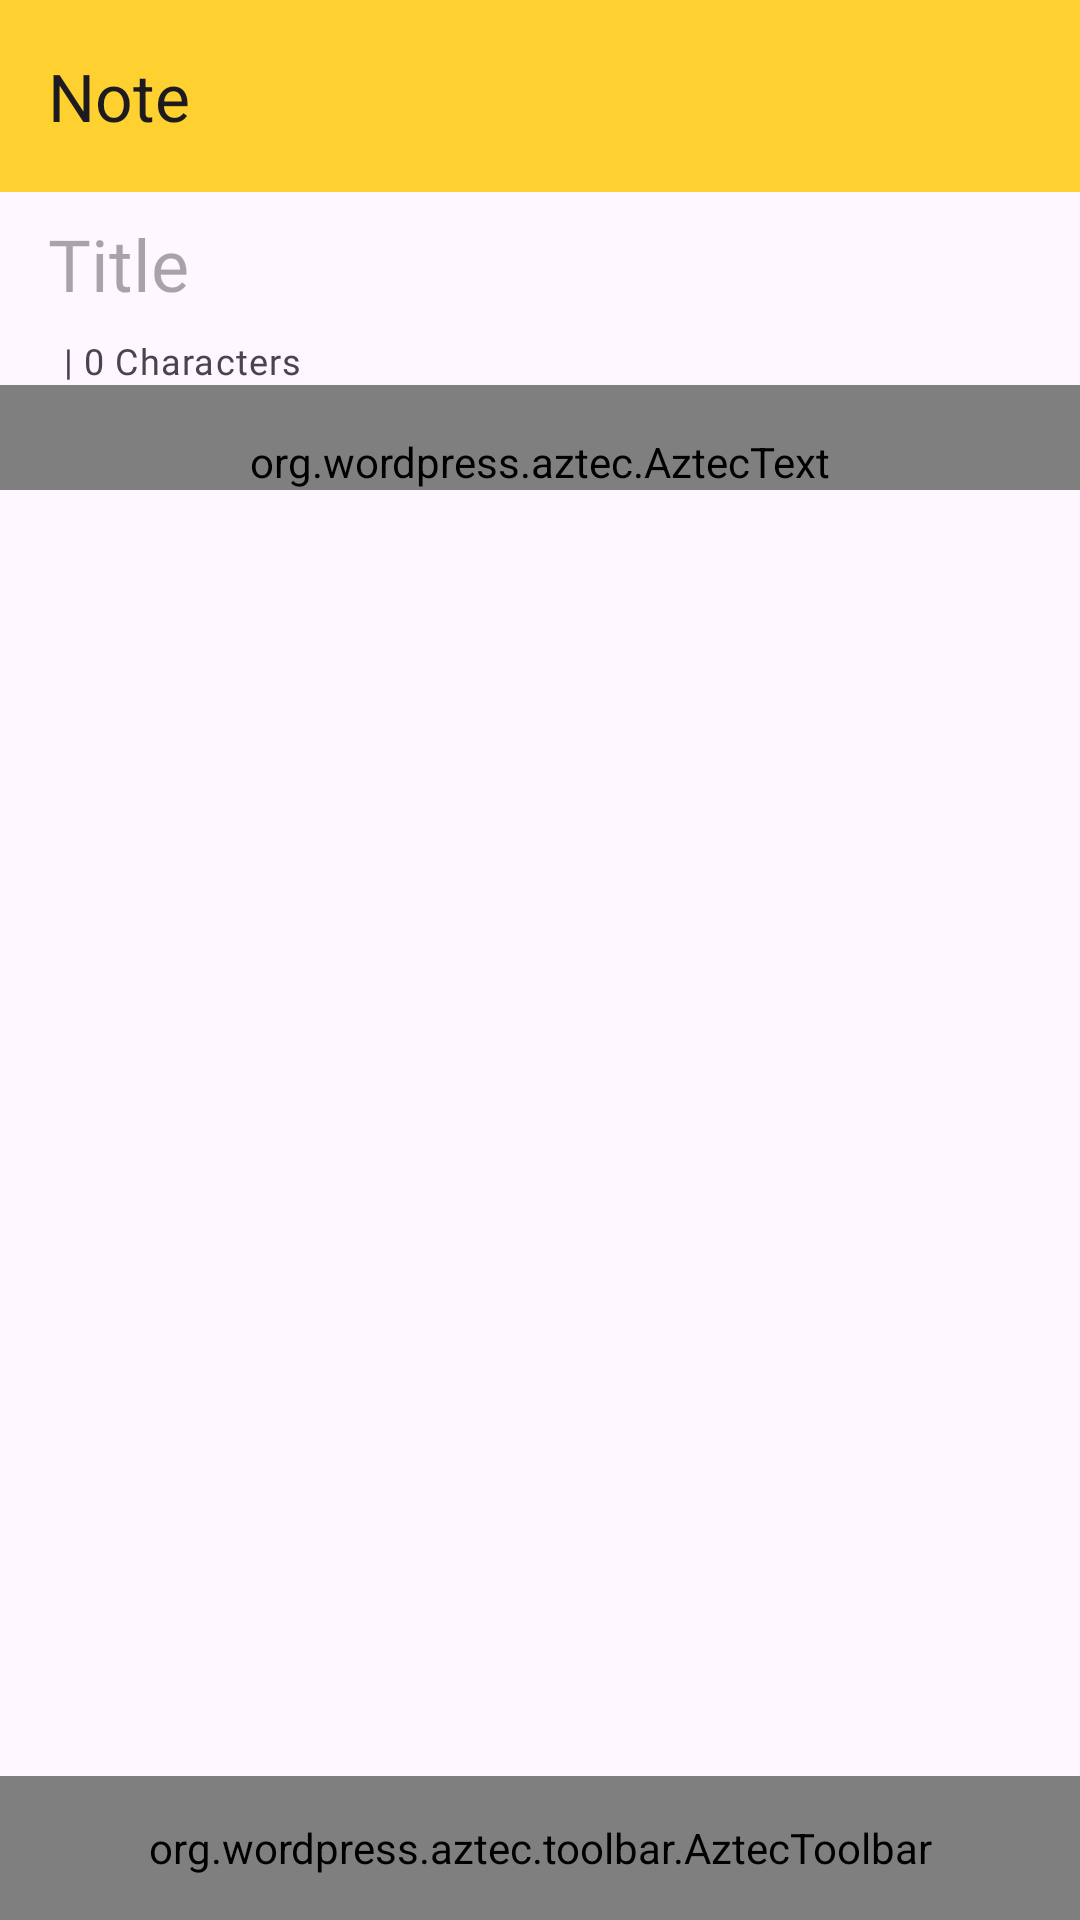

Produce the Android XML layout that renders to this screen, including the resource entries it uses.
<!-- AndroidManifest.xml: application theme Theme.BAZZList -->
<!-- res/layout/activity_detail_note.xml -->
<?xml version="1.0" encoding="utf-8"?>
<androidx.coordinatorlayout.widget.CoordinatorLayout xmlns:android="http://schemas.android.com/apk/res/android"
  xmlns:app="http://schemas.android.com/apk/res-auto"
  xmlns:aztec="http://schemas.android.com/apk/res-auto"
  xmlns:tools="http://schemas.android.com/tools"
  android:layout_width="match_parent"
  android:layout_height="match_parent"
  tools:context=".detailnotes.DetailNoteActivity">

  <com.google.android.material.appbar.AppBarLayout
    android:layout_width="match_parent"
    android:layout_height="wrap_content"
    app:layout_behavior="@string/appbar_scrolling_view_behavior">

    <com.google.android.material.appbar.MaterialToolbar
      android:id="@+id/toolbar"
      android:layout_width="match_parent"
      android:layout_height="wrap_content"
      android:background="?attr/colorPrimaryVariant"
      android:theme="@style/MyThemeOverlay_Toolbar"
      app:layout_behavior="@string/appbar_scrolling_view_behavior"
      app:popupTheme="@style/Theme.BAZZList.PopupOverlay"
      app:subtitleTextColor="@color/gray_900"
      app:title="@string/note" />

  </com.google.android.material.appbar.AppBarLayout>

  <LinearLayout
    android:id="@+id/container_layout"
    android:layout_width="match_parent"
    android:layout_height="match_parent"
    android:orientation="vertical"
    app:layout_behavior="@string/appbar_scrolling_view_behavior">

    <EditText
      android:id="@+id/et_title"
      android:layout_width="match_parent"
      android:layout_height="wrap_content"
      android:autofillHints="Title"
      android:background="@null"
      android:fontFamily="@font/nunito_sans_bold"
      android:hint="@string/title"
      android:inputType="text"
      android:minHeight="48dp"
      android:paddingHorizontal="@dimen/padding_horizontal"
      android:textAppearance="@style/TextAppearance.Material3.HeadlineSmall" />

    <LinearLayout
      android:layout_width="match_parent"
      android:layout_height="wrap_content"
      android:orientation="horizontal">

      <TextView
        android:id="@+id/tv_date_now"
        android:layout_width="wrap_content"
        android:layout_height="wrap_content"
        android:paddingStart="@dimen/padding_horizontal"
        android:textAppearance="@style/TextAppearance.Material3.BodySmall"
        tools:ignore="RtlSymmetry"
        tools:text="Saturday, August 3 14:38" />

      <TextView
        android:id="@+id/tv_total_characters"
        android:layout_width="wrap_content"
        android:layout_height="wrap_content"
        android:layout_marginStart="5dp"
        android:text="@string/zero_characters"
        android:textAppearance="@style/TextAppearance.Material3.BodySmall"
        tools:text=" |  5 Characters" />

    </LinearLayout>

    <ScrollView
      android:id="@+id/container"
      android:layout_width="match_parent"
      android:layout_height="wrap_content"
      android:fillViewport="true">

      <FrameLayout
        android:id="@+id/container_frame_layout"
        android:layout_width="match_parent"
        android:layout_height="wrap_content">

        <org.wordpress.aztec.AztecText
          android:id="@+id/et_description"
          android:layout_width="match_parent"
          android:layout_height="match_parent"
          android:gravity="top|start"
          android:hint="@string/start_typing"
          android:imeOptions="flagNoExtractUi"
          android:inputType="textCapSentences|textMultiLine"
          android:paddingHorizontal="@dimen/padding_horizontal"
          android:paddingTop="16dp"
          android:scrollbars="vertical"
          app:textColor="@color/gray"
          aztec:historyEnable="true"
          aztec:historySize="10" />

        <org.wordpress.aztec.source.SourceViewEditText
          android:id="@+id/source"
          android:layout_width="match_parent"
          android:layout_height="match_parent"
          android:gravity="top|start"
          android:hint="@string/start_typing"
          android:imeOptions="flagNoExtractUi"
          android:inputType="textNoSuggestions|textMultiLine"
          android:paddingHorizontal="@dimen/padding_horizontal"
          android:paddingTop="16dp"
          android:scrollbars="vertical"
          android:textSize="14sp"
          android:visibility="gone"
          aztec:codeBackgroundColor="@android:color/transparent"
          aztec:codeTextColor="@android:color/white" />

      </FrameLayout>

    </ScrollView>

  </LinearLayout>

  <org.wordpress.aztec.toolbar.AztecToolbar
    android:id="@+id/formatting_toolbar"
    android:layout_width="match_parent"
    android:layout_height="@dimen/format_bar_height"
    android:layout_gravity="bottom" />

</androidx.coordinatorlayout.widget.CoordinatorLayout>
<!-- resources referenced by this layout -->
<resources>
  <color name="gray">#161619</color>
  <color name="gray_900">#252629</color>
  <dimen name="format_bar_height">48dp</dimen>
  <dimen name="padding_horizontal">16dp</dimen>
  <string name="note">Note</string>
  <string name="start_typing">Start typing</string>
  <string name="title">Title</string>
  <string name="zero_characters">  |  0 Characters</string>
  <style name="MyThemeOverlay_Toolbar" parent="ThemeOverlay.Material3.Toolbar.Surface">
      <item name="colorOnPrimary">@color/gray_900</item>
      <item name="colorControlNormal">@color/gray_900</item>
      <item name="fontFamily">@font/nunito_sans_bold</item>
    </style>
  <style name="Theme.BAZZList.PopupOverlay" parent="ThemeOverlay.Material3.Light" />
  <style name="Theme.BAZZList" parent="Theme.Material3.Light.NoActionBar">
      <item name="fontFamily">@font/nunito_sans_regular</item>
  
      
      <item name="colorPrimary">@color/gray</item>
      <item name="colorPrimaryVariant">@color/yellow</item>
      <item name="colorOnPrimary">@color/white</item>
      <item name="colorAccent">@color/gray_800</item>
      <item name="colorOnBackground">@color/gray_900</item>
  
      
      <item name="colorSecondary">@color/teal_200</item>
      <item name="colorSecondaryVariant">@color/teal_700</item>
      <item name="colorOnSecondary">@color/black</item>
  
      
      <item name="android:statusBarColor">?attr/colorPrimaryVariant</item>
      <item name="android:windowLightStatusBar">false</item>
    </style>
  <color name="yellow">#FFD130</color>
  <color name="white">#FFFFFFFF</color>
  <color name="gray_800">#48484C</color>
  <color name="teal_200">#FF03DAC5</color>
  <color name="teal_700">#FF018786</color>
  <color name="black">#FF000000</color>
</resources>
